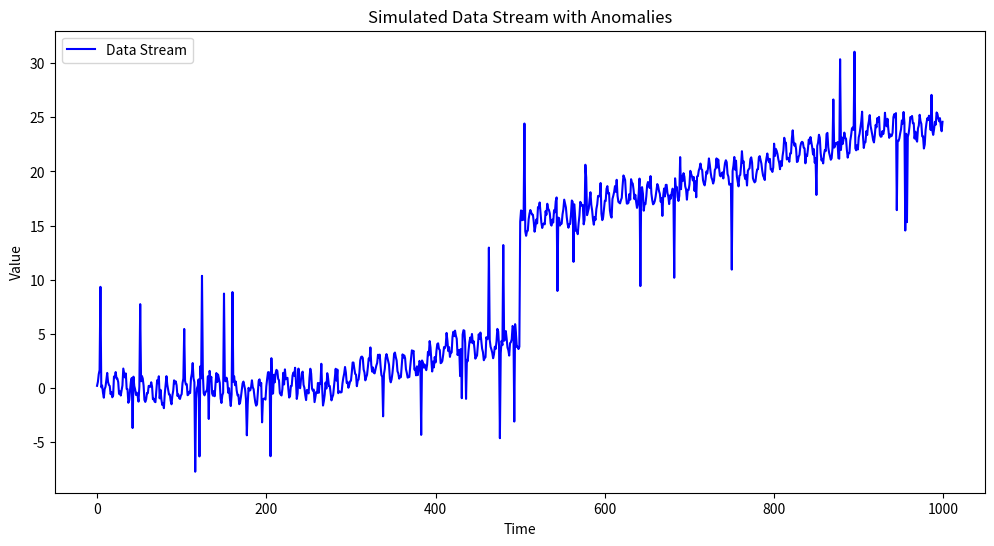

Generate this figure with matplotlib:
import numpy as np
import matplotlib.pyplot as plt #type: ignore

def simDataStream(stream_length: int)-> np.ndarray:
    """
    Simulates a time series data stream with anomalies.

    Args:
        stream_length (int): The length of the data stream.

    Returns:
        tuple[np.ndarray, np.ndarray]: 
            - time (np.ndarray): Array of time points.
            - data_stream (np.ndarray): Array of simulated data values.
    """
    np.random.seed(42)  # For reproducibility
    
    base_frequency = 0.1  # Frequency of the base sine wave
    seasonal_frequency = 0.01  # Frequency of the seasonal wave
    noise_amplitude = 0.4  # Amplitude of random noise
    anomaly_frequency = 0.05  # Probability of anomaly at each time step
    anomaly_magnitude = 10  # Magnitude of the anomalies
    slope = 0.02 # Slope of ascending trend
    con = 5 # Constant added to line

    time=np.arange(stream_length) # Generate time points
    
    zer = np.zeros(stream_length) # Generate an array of zeroes
    line = slope * time - con # Base pattern: line 
    ascend = np.maximum(zer, line)

    base_pattern=np.sin(2 * np.pi * base_frequency * time) # Base pattern: sine wave
    base_pattern[500:] += 10

    seasonal_component = 0.5 * np.sin(2 * np.pi * seasonal_frequency * time) # Seasonal component: lower frequency sine wave

    random_noise = noise_amplitude * np.random.randn(stream_length) # Random noise

    data_stream = base_pattern + seasonal_component + random_noise + ascend # Combine base pattern, seasonal component, noise and increase if required 


    for i in range(stream_length):        # Inject anomalies
        if np.random.rand() < anomaly_frequency:
            data_stream[i] += anomaly_magnitude * (2 * np.random.rand() - 1)  # Add a large spike or dip

    return data_stream

def plotDataStream(data_stream: np.ndarray) -> None: 
    '''
    Plots the data stream alone
    '''
    plt.figure(figsize=(12, 6))
    plt.plot(data_stream, label="Data Stream", color="blue")
    plt.title("Simulated Data Stream with Anomalies")
    plt.xlabel("Time")
    plt.ylabel("Value")
    plt.legend()
    plt.show()

if __name__ == "__main__":
    data_stream = simDataStream(1000)
    plotDataStream(data_stream)